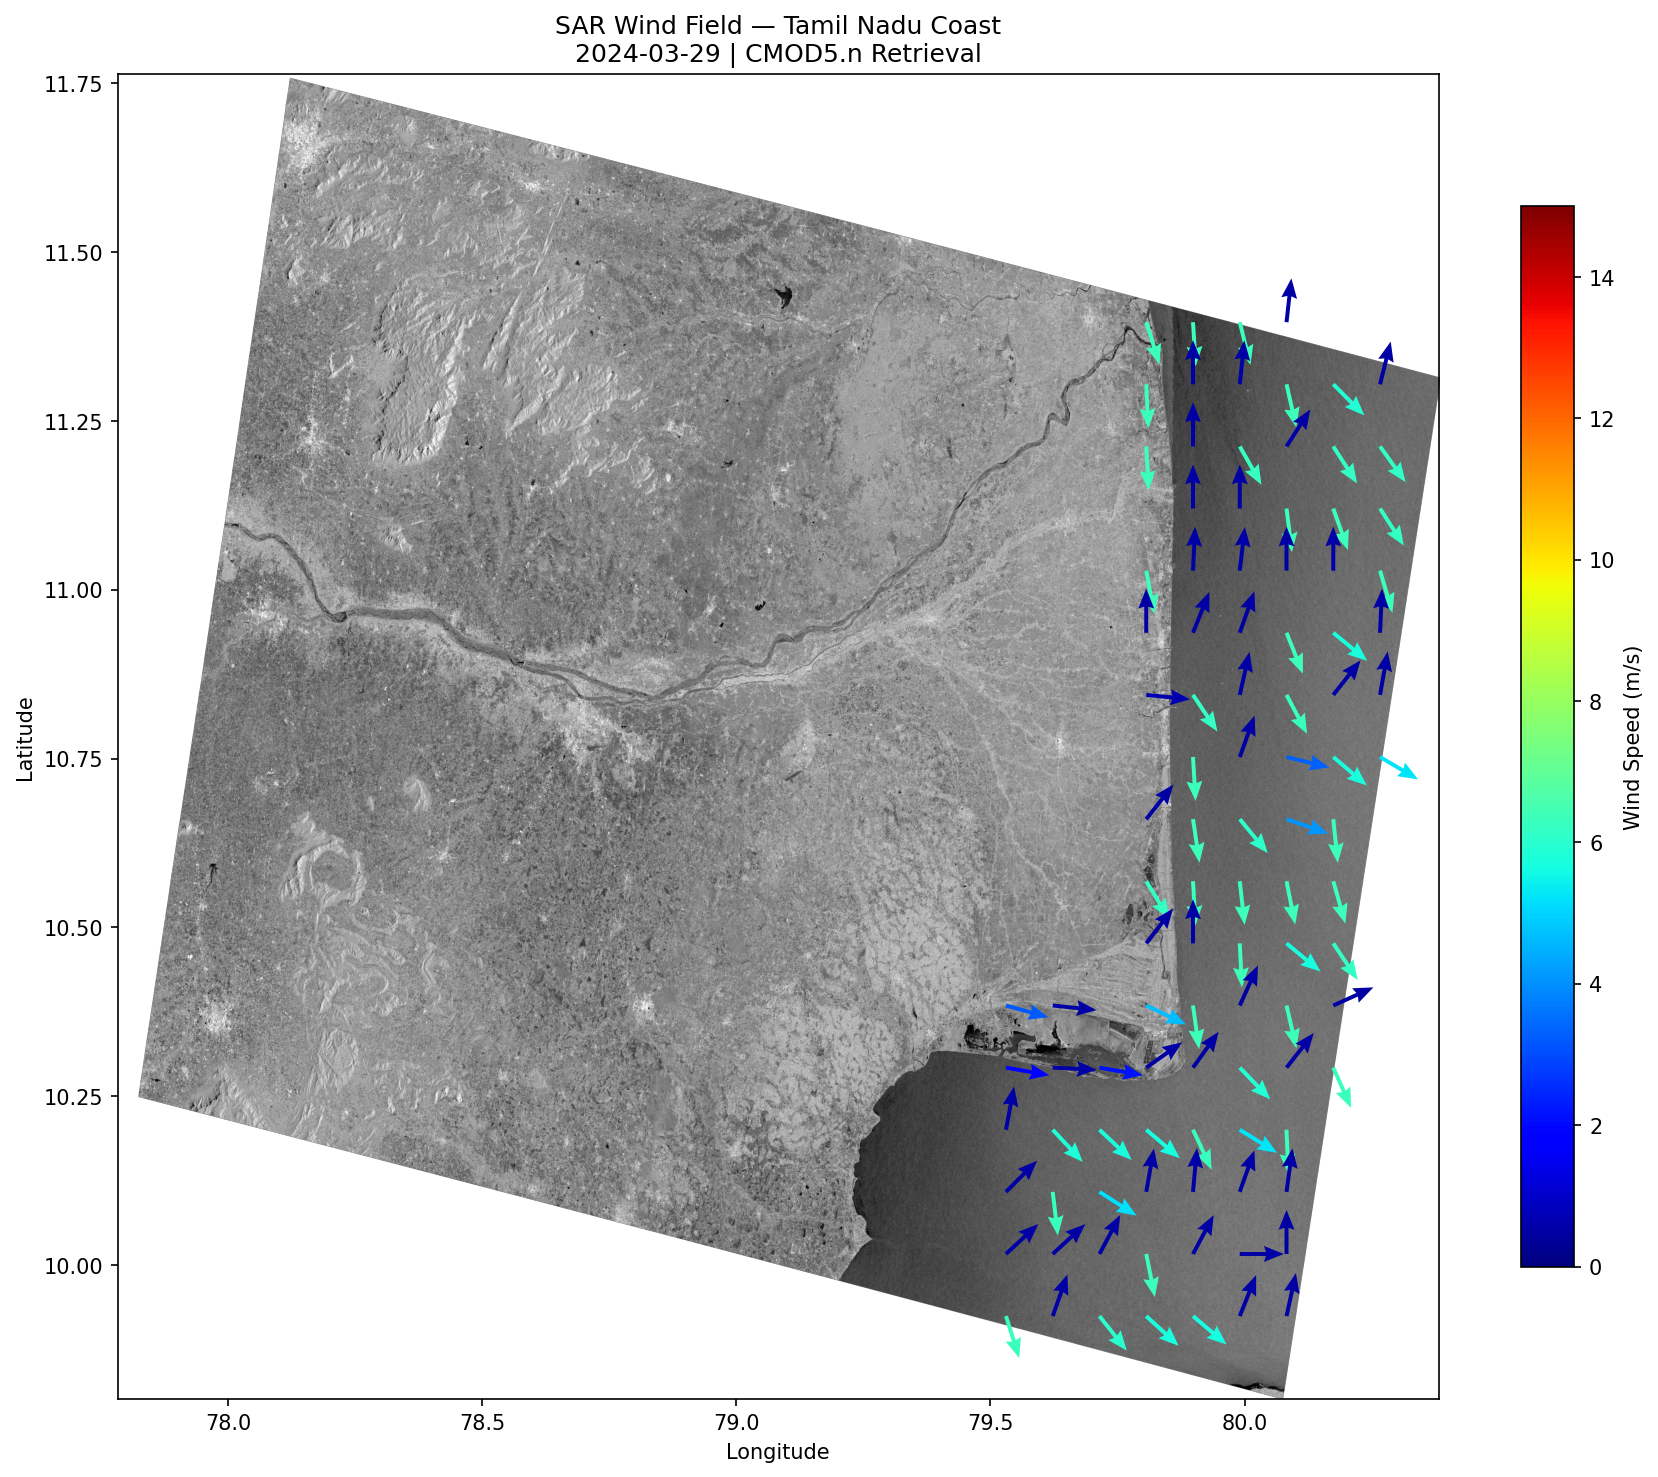

Source data for this figure (header and first rows):
lon, lat, wind_speed_ms, wind_direction_deg
79.81, 11.4, 6.36, 162.5
79.9, 11.4, 6.36, 176.4
79.99, 11.4, 6.38, 166.0
80.08, 11.4, 0.50, 6.3
79.81, 11.3, 6.33, 177.1
79.9, 11.3, 0.50, 0.0
79.99, 11.3, 0.50, 6.0
80.08, 11.3, 6.38, 167.2
80.17, 11.3, 5.90, 135.0
80.27, 11.3, 0.50, 14.0
79.81, 11.21, 6.33, 176.8
79.9, 11.21, 0.50, 0.0
79.99, 11.21, 6.25, 150.5
80.08, 11.21, 0.50, 32.7
80.17, 11.21, 6.21, 147.3
80.27, 11.21, 6.15, 144.5
79.9, 11.12, 0.50, 0.0
79.99, 11.12, 0.50, 0.0
80.08, 11.12, 6.38, 172.9
80.17, 11.12, 6.36, 160.6
80.27, 11.12, 6.19, 147.3
79.81, 11.03, 6.37, 169.5
79.9, 11.03, 0.50, 2.7
79.99, 11.03, 0.50, 6.7
80.08, 11.03, 0.50, 0.0
80.17, 11.03, 0.50, 0.0
80.27, 11.03, 6.36, 163.6
79.81, 10.94, 0.50, 0.0
79.9, 10.94, 0.50, 21.8
79.99, 10.94, 0.50, 19.4
80.08, 10.94, 6.34, 158.2
80.17, 10.94, 5.69, 129.5
80.27, 10.94, 0.50, 2.6
79.81, 10.84, 0.68, 95.7
79.9, 10.84, 6.17, 146.3
79.99, 10.84, 0.50, 12.8
80.08, 10.84, 6.29, 152.1
80.17, 10.84, 0.50, 38.3
80.27, 10.84, 0.50, 10.0
79.9, 10.75, 6.34, 176.6
79.99, 10.75, 0.50, 19.8
80.08, 10.75, 3.31, 103.7
80.17, 10.75, 5.72, 130.2
80.27, 10.75, 5.22, 120.5
79.81, 10.66, 0.50, 38.2
79.9, 10.66, 6.38, 171.5
79.99, 10.66, 6.04, 140.5
80.08, 10.66, 4.09, 109.0
80.17, 10.66, 6.37, 174.1
79.81, 10.57, 6.19, 148.6
79.9, 10.57, 6.34, 176.6
79.99, 10.57, 6.37, 173.7
80.08, 10.57, 6.38, 168.7
80.17, 10.57, 6.37, 164.1
79.81, 10.48, 0.50, 37.6
79.9, 10.48, 0.50, 0.0
79.99, 10.48, 6.36, 177.1
80.08, 10.48, 5.68, 129.6
80.17, 10.48, 6.18, 146.3
79.53, 10.38, 3.17, 105.5
... 42 more rows
